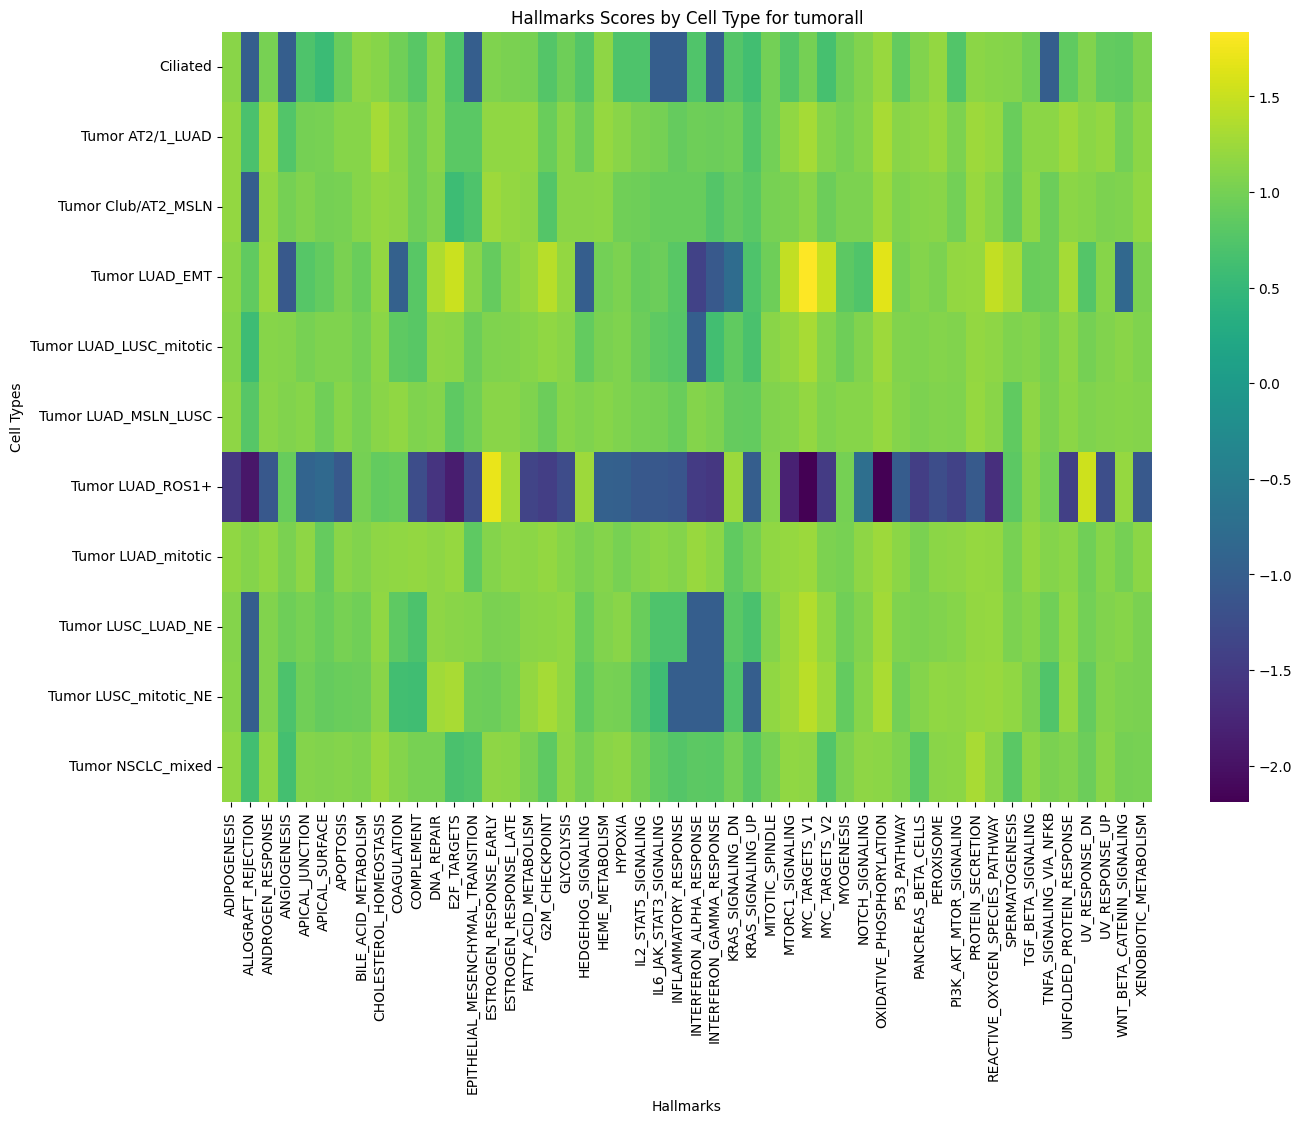

Data behind this chart, as committed beside it:
cell_type, ADIPOGENESIS, ALLOGRAFT_REJECTION, ANDROGEN_RESPONSE, ANGIOGENESIS, APICAL_JUNCTION, APICAL_SURFACE, APOPTOSIS, BILE_ACID_METABOLISM, CHOLESTEROL_HOMEOSTASIS, COAGULATION, COMPLEMENT, DNA_REPAIR, E2F_TARGETS, EPITHELIAL_MESENCHYMAL_TRANSITION, ESTROGEN_RESPONSE_EARLY, ESTROGEN_RESPONSE_LATE, FATTY_ACID_METABOLISM, G2M_CHECKPOINT, GLYCOLYSIS, HEDGEHOG_SIGNALING, HEME_METABOLISM, HYPOXIA, IL2_STAT5_SIGNALING
Ciliated, 1.119, -1.0, 1.008, -0.9954, 0.7091, 0.5604, 0.9254, 1.147, 1.102, 0.9692, 0.793, 1.126, 0.7314, -1.0, 1.053, 1.033, 1.01, 0.7621, 0.9522, 0.7592, 1.149, 0.7114, 0.7117
Tumor AT2/1_LUAD, 1.194, 0.6847, 1.252, 0.7469, 0.9985, 1.014, 1.112, 1.111, 1.293, 1.144, 0.9675, 1.127, 0.8032, 0.8106, 1.171, 1.165, 1.185, 0.9122, 1.121, 0.9406, 1.205, 1.118, 1.028
Tumor Club/AT2_MSLN, 1.186, -1.0, 1.194, 0.9954, 1.075, 0.9984, 1.019, 1.101, 1.187, 1.155, 0.9677, 1.073, 0.5685, 0.7105, 1.25, 1.193, 1.157, 0.7594, 1.117, 1.125, 1.143, 0.9677, 0.9528
Tumor LUAD_EMT, 1.135, 0.8539, 1.211, -1.085, 0.7754, 0.8725, 1.026, 0.9149, 1.189, -0.9519, 0.7861, 1.35, 1.518, 1.127, 0.8904, 1.117, 1.196, 1.404, 1.188, -1.006, 0.9861, 1.041, 0.8967
Tumor LUAD_LUSC_mitotic, 1.105, 0.5692, 1.112, 1.086, 1.018, 1.053, 1.061, 0.9747, 1.141, 0.8341, 0.7872, 1.153, 1.134, 0.9391, 1.056, 1.073, 1.109, 1.168, 1.117, 0.8705, 1.024, 1.063, 0.9304
Tumor LUAD_MSLN_LUSC, 1.149, 0.78, 1.124, 1.083, 1.106, 0.9604, 1.115, 1.02, 1.117, 1.167, 1.057, 1.093, 0.8346, 0.9638, 1.116, 1.128, 1.063, 0.9268, 1.101, 1.067, 1.103, 1.066, 1.016
Tumor LUAD_ROS1+, -1.546, -1.937, -1.099, 0.9042, -0.908, -0.8338, -1.074, 0.9956, 0.8794, 0.9063, -1.259, -1.583, -1.862, -1.263, 1.708, 1.247, -1.379, -1.46, -1.266, 1.246, -0.9454, -0.9768, -1.096
Tumor LUAD_mitotic, 1.176, 1.093, 1.177, 1.034, 1.148, 0.8807, 1.121, 1.071, 1.154, 1.165, 1.187, 1.16, 1.197, 0.8349, 1.086, 1.153, 1.136, 1.188, 1.109, 1.027, 1.092, 1.021, 1.088
Tumor LUSC_LUAD_NE, 1.092, -1.0, 1.07, 0.9518, 1.018, 0.9197, 1.01, 0.9679, 1.163, 0.8337, 0.6985, 1.161, 1.124, 1.107, 1.024, 1.047, 1.128, 1.132, 1.164, 0.9125, 1.084, 1.117, 0.9246
Tumor LUSC_mitotic_NE, 1.105, -1.0, 1.077, 0.6937, 0.9606, 0.8901, 0.9222, 0.9411, 1.126, 0.6271, 0.6025, 1.27, 1.32, 0.9577, 0.9277, 1.016, 1.181, 1.295, 1.166, 0.8602, 1.016, 1.002, 0.7747
Tumor NSCLC_mixed, 1.164, 0.6218, 1.168, 0.6281, 1.089, 1.074, 1.09, 1.059, 1.214, 1.088, 1.02, 1.013, 0.6861, 0.7349, 1.157, 1.145, 1.023, 0.8448, 1.147, 1.004, 1.123, 1.162, 0.9932
